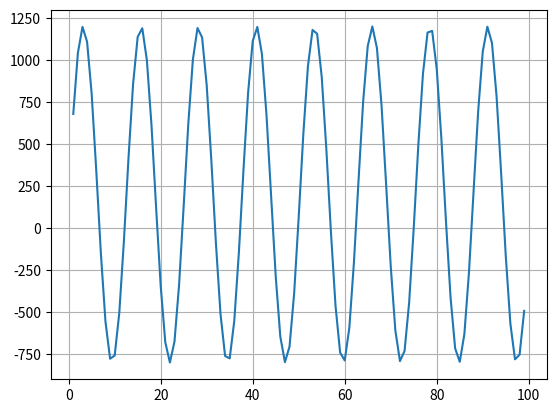

Here is the Python script that generated this plot: (Note: this script raises an exception after producing the figure.)
import pandas as pd
import numpy as np
import matplotlib.pyplot as plt


def data_values(time):  #Generamos los datos
    altitud_ref = 1000
    altitud_base = 1000
    altitud_amplitude = 100    #cuanto sube/baja
    velocity_base = 200
    altitud = altitud_base + altitud_amplitude * np.sin(0.5 * time) #altitud en funcion del tiempo. Frecuencia 0.5 que tan rapido
    velocity = (velocity_base + 10 * (altitud - altitud_ref))
    fuel_flow = 100 + .5*velocity**2
    
    data ={                     #Genero columnas de datos
        "Time"      :   time,
        "Altitud"   :   altitud,
        "Velocity"  :   velocity,
        "Fuel_flow" :   fuel_flow       
    }                    
    df = pd.DataFrame(data) #Hacemos un dataframe con los datos
    plt.plot(time,velocity)
    plt.grid()
    fig = plt.show()
    return(df, fig)

def mean_values(df):    #funcion para promedios
    
    mean_altitud = print('Altura promedio:    ',      df['Altitud'].mean())
    mean_velocity = print('Velocidad promedio:  ',  df['Velocity'].mean())
    mean_fuel_flow = print('Consumo promedio:   ',  df['Fuel_flow'].mean())
    return(mean_altitud,mean_velocity,mean_fuel_flow)

def filter_parameters(df):
    alto = df[df["Altitud"] < 1100]
    return alto


def main():
    time = np.arange(1,100,1) #Genero un tiempo de 0 a 100 segundos con un paso de 1 segundo
    df = data_values(time) #calculo data y df con la funcion
    mean_altitud,mean_velocity,mean_fuel_flow = mean_values(df)
    alto = filter_parameters(df)
    print("-Valores del DataFrame")
    print(df.head())
    print ("-Altura menos a 1100")
    print(alto.head())
    df.to_csv("flight_data_anallysis.csv", index=False) #False evita que se guarden los numeros iniciales innecesarios
    

main()
